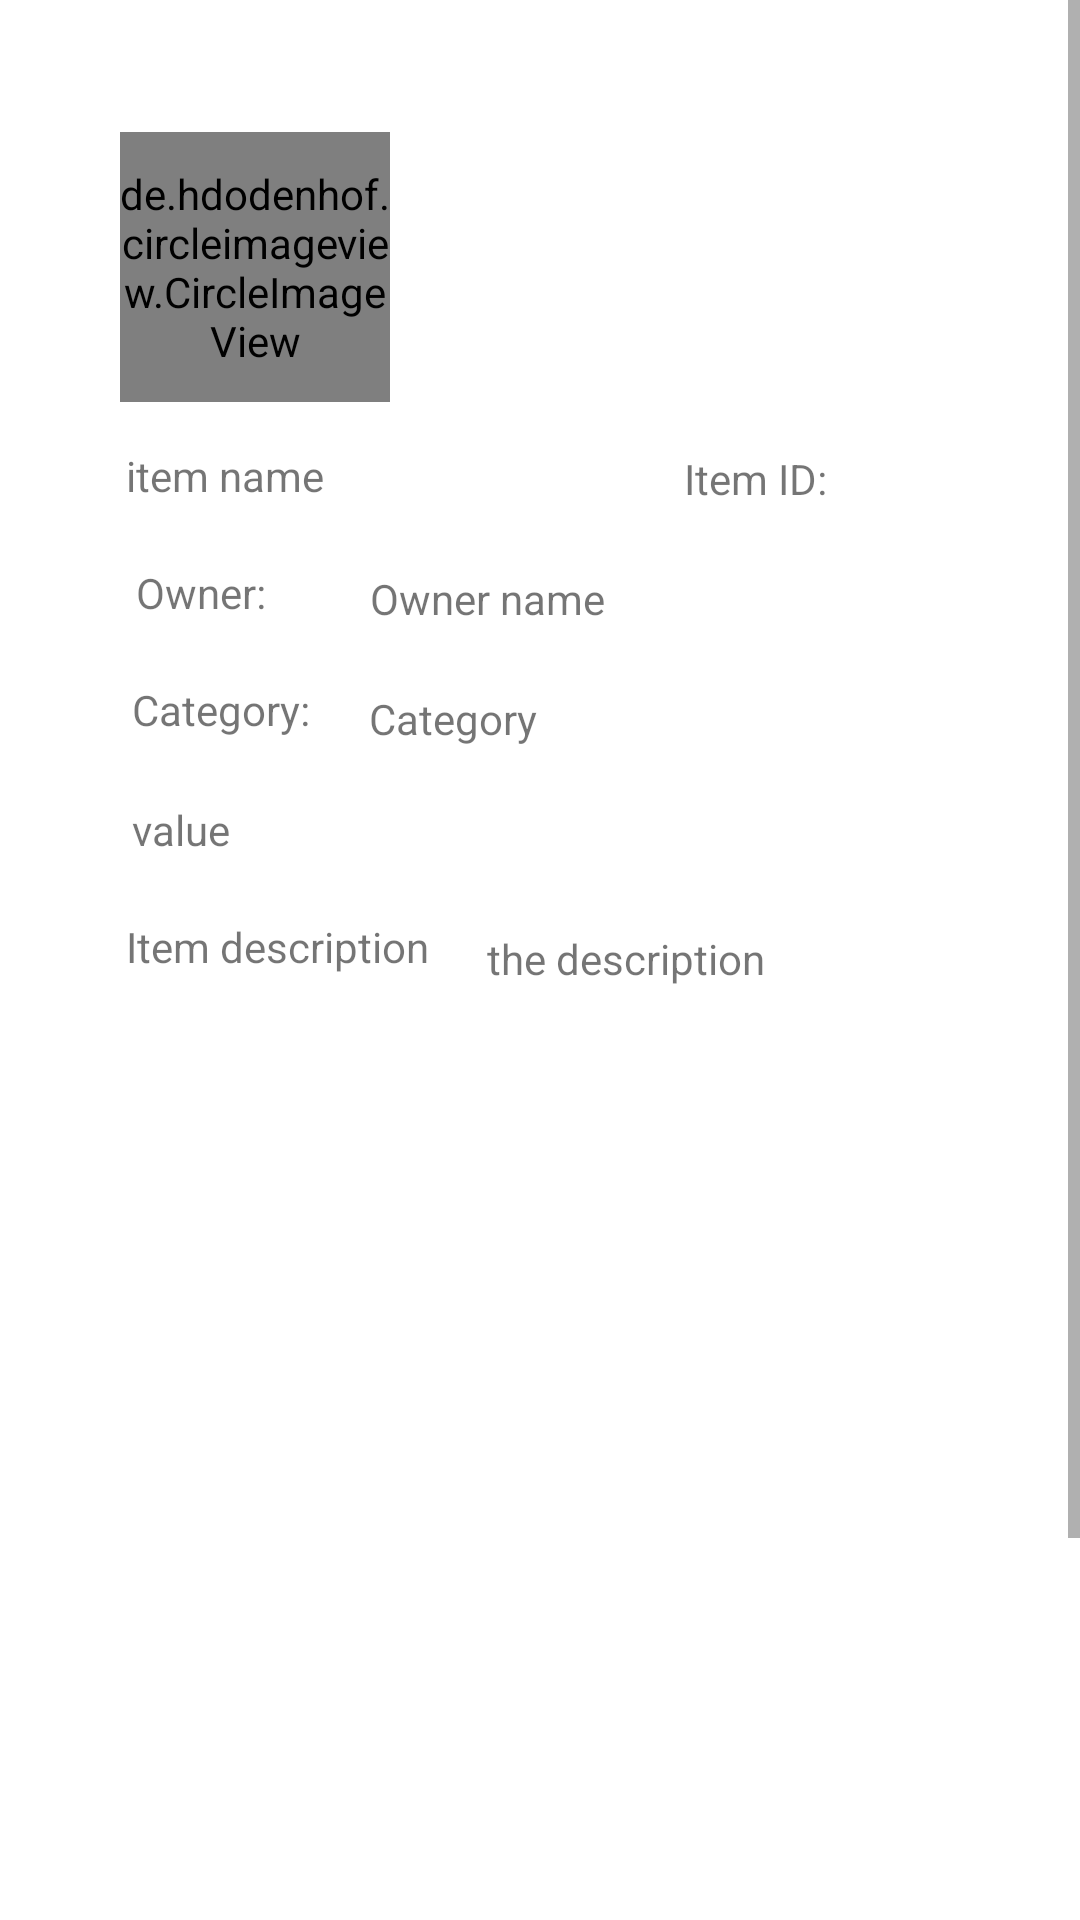

The Android layout XML behind this screen, and the referenced resources:
<!-- AndroidManifest.xml: application theme Theme.MyNewApplication -->
<!-- res/layout/activity_show_item_detail.xml -->
<?xml version="1.0" encoding="utf-8"?>
<ScrollView xmlns:android="http://schemas.android.com/apk/res/android"
    xmlns:app="http://schemas.android.com/apk/res-auto"
    xmlns:tools="http://schemas.android.com/tools"
    android:orientation="vertical"
    android:layout_width="match_parent"
    android:layout_height="match_parent"
    tools:context=".UploadActivity">

    <androidx.constraintlayout.widget.ConstraintLayout
        android:layout_width="match_parent"
        android:layout_height="match_parent"
        android:padding="40dp">

        <de.hdodenhof.circleimageview.CircleImageView
            android:id="@+id/item_image_view"
            android:layout_width="90dp"
            android:layout_height="90dp"
            android:layout_alignParentStart="true"
            android:layout_alignParentTop="true"
            android:layout_marginStart="0dp"
            android:layout_marginTop="4dp"
            android:src="@drawable/ic_launcher_background"
            app:layout_constraintStart_toStartOf="parent"
            app:layout_constraintTop_toTopOf="parent" />

        <TextView
            android:id="@+id/item_detail_page_item_name"
            android:layout_width="wrap_content"
            android:layout_height="wrap_content"
            android:layout_alignParentStart="true"
            android:layout_alignParentTop="true"
            android:layout_marginStart="2dp"
            android:layout_marginTop="15dp"
            android:text="item name"
            app:layout_constraintStart_toStartOf="parent"
            app:layout_constraintTop_toBottomOf="@+id/item_image_view" />

        <TextView
            android:id="@+id/item_detail_page_owner_name_label"
            android:layout_width="wrap_content"
            android:layout_height="wrap_content"
            android:layout_alignParentStart="true"
            android:layout_alignParentTop="true"
            android:layout_marginTop="20dp"
            android:layout_marginStart="2dp"
            android:text=" Owner: "
            app:layout_constraintStart_toStartOf="parent"
            app:layout_constraintTop_toBottomOf="@+id/item_detail_page_item_name" />

        <TextView
            android:id="@+id/item_detail_page_owner_name"
            android:layout_width="wrap_content"
            android:layout_height="wrap_content"
            android:layout_alignParentStart="true"
            android:layout_alignParentTop="true"
            android:layout_marginStart="28dp"
            android:layout_marginTop="150dp"
            android:text=" Owner name "
            app:layout_constraintStart_toEndOf="@+id/item_detail_page_owner_name_label"
            app:layout_constraintTop_toTopOf="parent" />

        <TextView
            android:id="@+id/item_detail_page_categories_label"
            android:layout_width="wrap_content"
            android:layout_height="wrap_content"
            android:layout_alignParentStart="true"
            android:layout_alignParentTop="true"
            android:layout_marginStart="4dp"
            android:layout_marginTop="20dp"
            android:text="Category: "
            app:layout_constraintStart_toStartOf="parent"
            app:layout_constraintTop_toBottomOf="@+id/item_detail_page_owner_name_label" />


        <TextView
            android:id="@+id/item_detail_page_categories"
            android:layout_width="wrap_content"
            android:layout_height="wrap_content"
            android:layout_alignParentStart="true"
            android:layout_alignParentTop="true"
            android:layout_marginStart="16dp"
            android:layout_marginTop="190dp"
            android:text="Category"
            app:layout_constraintStart_toEndOf="@+id/item_detail_page_categories_label"
            app:layout_constraintTop_toTopOf="parent" />

        <TextView
            android:id="@+id/item_detail_page_item_description_label"
            android:layout_width="wrap_content"
            android:layout_height="wrap_content"
            android:layout_alignParentStart="true"
            android:layout_alignParentTop="true"
            android:layout_marginTop="60dp"
            android:layout_marginStart="2dp"
            android:text="Item description"
            app:layout_constraintStart_toStartOf="parent"
            app:layout_constraintTop_toBottomOf ="@+id/item_detail_page_categories_label"/>

        <TextView
            android:id="@+id/item_detail_page_value_label"
            android:layout_width="wrap_content"
            android:layout_height="wrap_content"
            android:layout_alignParentStart="true"
            android:layout_alignParentTop="true"
            android:layout_marginStart="4dp"
            android:layout_marginTop="60dp"
            android:text="value"
            app:layout_constraintStart_toStartOf="parent"
            app:layout_constraintTop_toBottomOf="@+id/item_detail_page_owner_name_label" />
        <TextView
            android:id="@+id/item_detail_page_value"
            android:layout_width="wrap_content"
            android:layout_height="wrap_content"
            android:layout_alignParentStart="true"
            android:layout_alignParentTop="true"
            android:layout_marginStart="20dp"
            android:layout_marginTop="18dp"
            android:text=""
            app:layout_constraintStart_toEndOf="@+id/item_detail_page_value_label"
            app:layout_constraintTop_toBottomOf="@+id/item_detail_page_categories" />


        <TextView
            android:id="@+id/item_detail_page_item_description"
            android:layout_width="257dp"
            android:layout_height="107dp"
            android:layout_alignParentStart="true"
            android:layout_alignParentTop="true"
            android:layout_marginStart="16dp"
            android:layout_marginTop="270dp"
            android:text=" the description"
            app:layout_constraintStart_toEndOf="@+id/item_detail_page_item_description_label"
            app:layout_constraintTop_toTopOf="parent" />

        <TextView
            android:id="@+id/item_detail_page_item_id_label"
            android:layout_width="wrap_content"
            android:layout_height="wrap_content"
            android:layout_marginStart="120dp"
            android:layout_marginTop="110dp"
            android:text="Item ID: "
            app:layout_constraintStart_toEndOf="@+id/item_detail_page_item_name"
            app:layout_constraintTop_toTopOf="parent" />

        <TextView
            android:id="@+id/item_detail_page_item_id"
            android:layout_width="wrap_content"
            android:layout_height="wrap_content"
            android:layout_marginStart="20dp"
            android:layout_marginTop="110dp"
            android:text=""
            app:layout_constraintStart_toEndOf="@+id/item_detail_page_item_id_label"
            app:layout_constraintTop_toTopOf="parent" />


        <androidx.recyclerview.widget.RecyclerView
            android:id="@+id/recyclerView_show_items_all_picture"
            android:layout_width="356dp"
            android:layout_height="178dp"
            android:layout_alignParentStart="true"
            android:layout_alignParentTop="true"
            android:layout_marginStart="2dp"
            android:layout_marginTop="50dp"
            android:orientation="horizontal"
            app:layout_constraintStart_toStartOf="parent"
            app:layout_constraintTop_toBottomOf="@+id/item_detail_page_item_description" />

        <Button
            android:id="@+id/button_send_request"
            android:layout_width="132dp"
            android:layout_height="wrap_content"
            android:layout_alignParentStart="true"
            android:layout_alignParentBottom="true"
            android:layout_marginStart="7dp"
            android:layout_marginBottom="49dp"
            android:layout_marginTop="10dp"
            android:text="Send request"
            app:layout_constraintBottom_toBottomOf="parent"
            app:layout_constraintStart_toStartOf="parent"
            app:layout_constraintTop_toBottomOf="@+id/recyclerView_show_items_all_picture"
            app:layout_constraintVertical_bias="0.0" />

        <Button
            android:id="@+id/Items_detail_back"
            android:layout_width="119dp"
            android:layout_height="wrap_content"
            android:layout_alignParentStart="true"
            android:layout_alignParentBottom="true"
            android:layout_marginTop="10dp"
            android:layout_marginStart="60dp"
            android:text="Back"
            app:layout_constraintStart_toEndOf="@+id/button_send_request"
            app:layout_constraintTop_toBottomOf="@+id/recyclerView_show_items_all_picture" />

        <Button
            android:id="@+id/button_add_to_wanted_list"
            android:layout_width="132dp"
            android:layout_height="wrap_content"
            android:layout_alignParentStart="true"
            android:layout_alignParentBottom="true"
            android:layout_marginStart="7dp"
            android:layout_marginTop="4dp"
            android:text="Star item"
            app:layout_constraintStart_toStartOf="parent"
            app:layout_constraintTop_toBottomOf="@+id/button_send_request" />

        <Button
            android:id="@+id/button_delete_items"
            android:layout_width="132dp"
            android:layout_height="wrap_content"
            android:layout_alignParentStart="true"
            android:layout_alignParentBottom="true"
            android:layout_marginStart="192dp"
            android:layout_marginTop="8dp"
            android:text="delete Item"
            app:layout_constraintStart_toStartOf="parent"
            app:layout_constraintTop_toBottomOf="@+id/button_send_request" />


    </androidx.constraintlayout.widget.ConstraintLayout>
</ScrollView>
<!-- resources referenced by this layout -->
<resources>
  <style name="Theme.MyNewApplication" parent="Theme.MaterialComponents.DayNight.DarkActionBar">
          
          <item name="colorPrimary">@color/lightBlue</item>
          <item name="colorPrimaryVariant">@color/darkBlue</item>
          <item name="colorOnPrimary">@color/white</item>
          <item name="colorAccent">@color/colorAccent</item>
          <item name="colorPrimaryDark">@color/darkBlue</item>
  
          
          <item name="colorSecondary">@color/teal_200</item>
          <item name="colorSecondaryVariant">@color/teal_700</item>
          <item name="colorOnSecondary">@color/black</item>
          
          <item name="android:statusBarColor" tools:targetApi="l">?attr/colorPrimaryVariant</item>
          
      </style>
  <color name="lightBlue">#12EDED</color>
  <color name="darkBlue">#26435A</color>
  <color name="white">#FFFFFFFF</color>
  <color name="teal_200">#FF03DAC5</color>
  <color name="teal_700">#FF018786</color>
  <color name="black">#FF000000</color>
  <!-- not gathered from this repository: default colours our renderer supplied (Android Studio template values) -->
  <color name="colorAccent">#FF03DAC5</color>
</resources>
